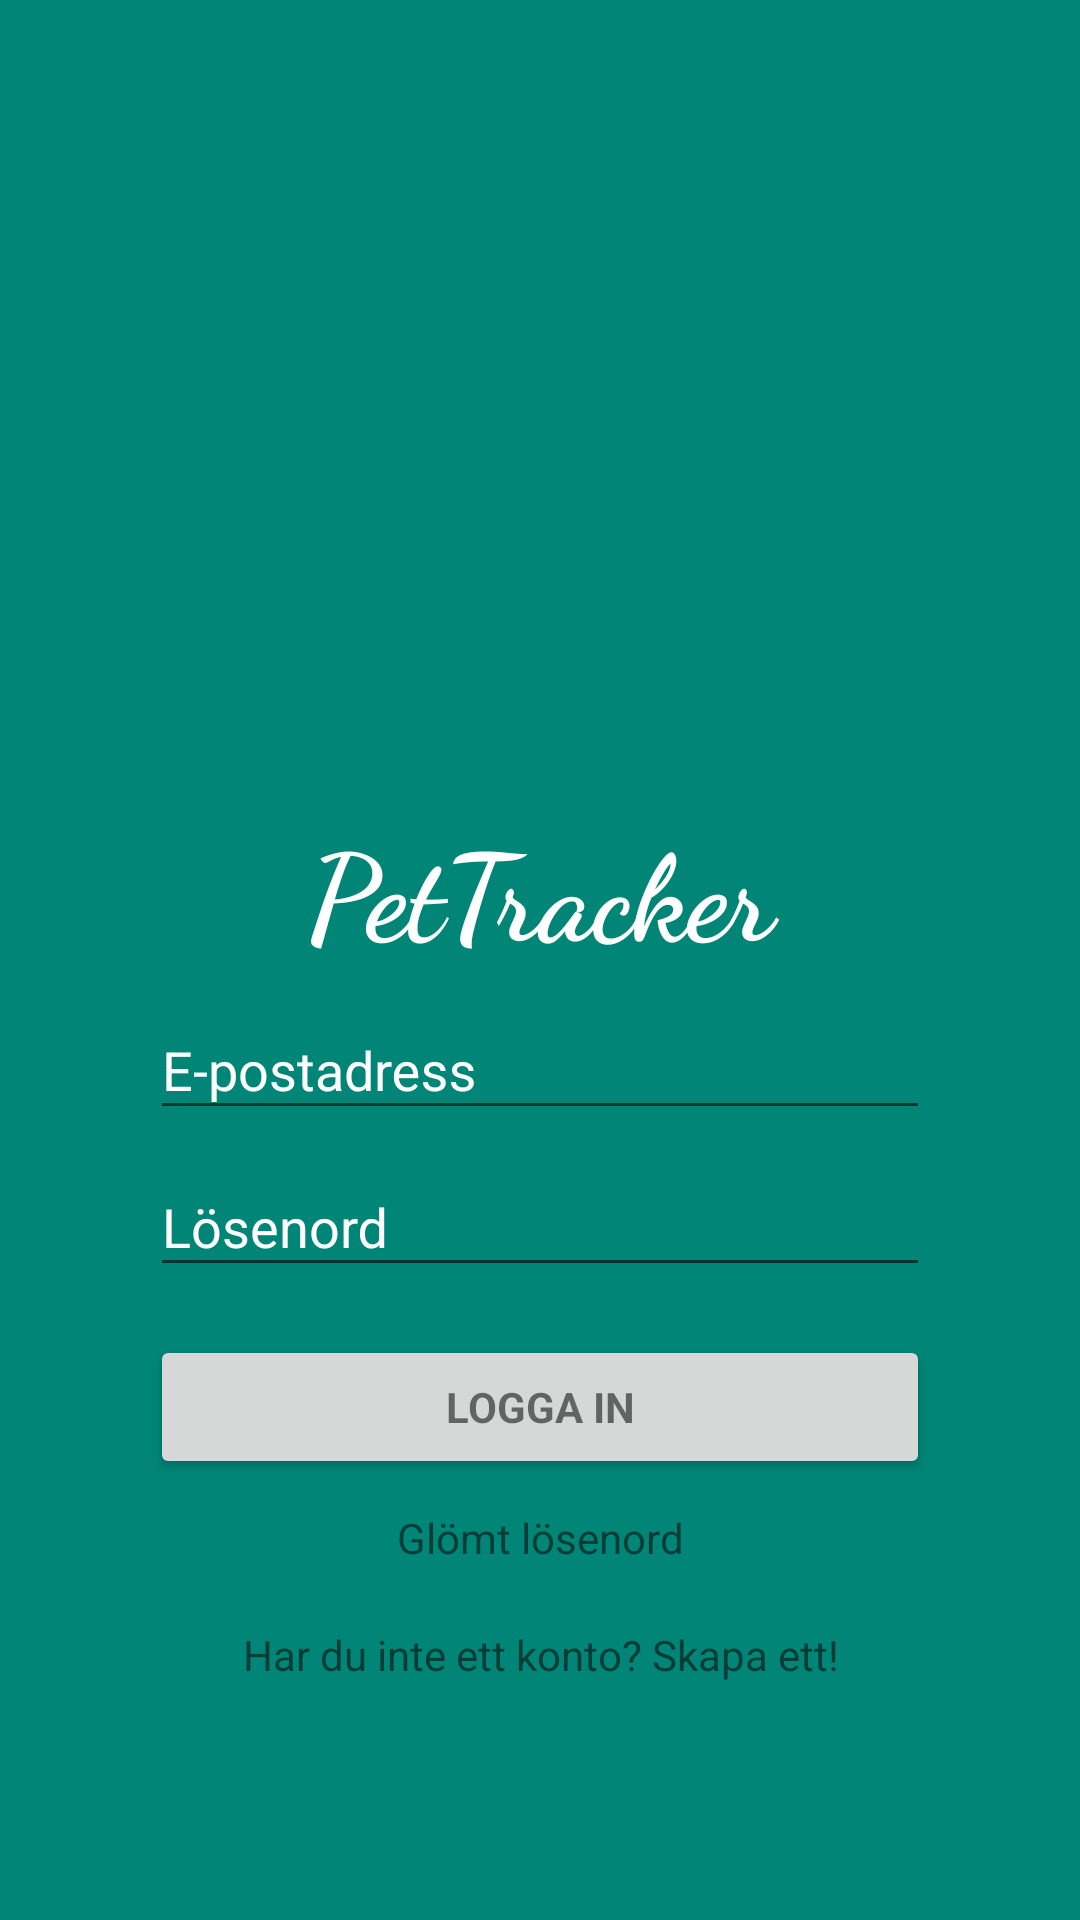

This screen was rendered from an Android layout file. Write that file and the resources it references.
<!-- AndroidManifest.xml: application theme AppTheme -->
<!-- res/layout/activity_login.xml -->
<?xml version="1.0" encoding="utf-8"?>
<LinearLayout xmlns:android="http://schemas.android.com/apk/res/android"
    xmlns:app="http://schemas.android.com/apk/res-auto"
    xmlns:tools="http://schemas.android.com/tools"
    android:layout_width="match_parent"
    android:layout_height="match_parent"
    android:layout_gravity="center"
    android:orientation="vertical"
    android:gravity="center"
    android:background="@color/colorPrimary"
    android:paddingEnd="50dp"
    android:paddingStart="50dp">

    

    <ImageView
        android:layout_width="200dp"
        android:layout_height="200dp"
        android:src="@drawable/ic_pets_white_24dp"
        android:layout_gravity="center_horizontal"/>

    <TextView
        android:id="@+id/textView"
        android:layout_width="match_parent"
        android:layout_height="wrap_content"
        android:text="@string/app_name"
        android:textColor="@color/colorOnPrimary"
        android:textSize="40dp"
        android:gravity="center"
        android:textStyle="bold"
        android:fontFamily="cursive"/>

    <LinearLayout
        android:id="@+id/email_login_form"
        android:layout_width="match_parent"
        android:layout_height="wrap_content"
        android:orientation="vertical">

        <android.support.design.widget.TextInputLayout
            android:layout_width="match_parent"
            android:layout_height="wrap_content"
            android:textColor="@color/colorOnPrimary"
            android:textColorHint="@color/colorOnPrimary"
            >

            <AutoCompleteTextView

                android:id="@+id/emailLI"
                android:layout_width="match_parent"
                android:layout_height="wrap_content"
                android:hint="@string/prompt_email"
                android:inputType="textEmailAddress"
                android:maxLines="1"
                android:singleLine="true"
                android:textColor="@color/colorOnPrimary"
                android:imeActionId="6"
                android:imeOptions="actionUnspecified"/>

        </android.support.design.widget.TextInputLayout>

        <android.support.design.widget.TextInputLayout
            android:layout_width="match_parent"
            android:layout_height="wrap_content"
            android:textColor="@color/colorOnPrimary"
            android:textColorHint="@color/colorOnPrimary">

            <EditText
                android:id="@+id/passwordLI"
                android:layout_width="match_parent"
                android:layout_height="wrap_content"
                android:hint="@string/prompt_password"
                android:imeActionId="6"
                android:imeOptions="actionUnspecified"
                android:inputType="textPassword"
                android:maxLines="1"
                android:singleLine="true"
                android:textColor="@color/colorOnPrimary"/>

        </android.support.design.widget.TextInputLayout>

        <Button
            android:id="@+id/signInButtonID"
            style="?android:textAppearanceSmall"
            android:layout_width="match_parent"
            android:layout_height="wrap_content"
            android:layout_marginTop="16dp"
            android:text="@string/sign_in_button"
            android:textStyle="bold" />



    </LinearLayout>

    <TextView
        android:id="@+id/forgotPassword"
        android:layout_width="match_parent"
        android:layout_height="wrap_content"
        android:gravity="center_horizontal"
        android:padding="10dp"
        android:text="@string/forgotten_password" />

    <TextView
        android:id="@+id/toSignUp"
        android:layout_width="match_parent"
        android:layout_height="wrap_content"
        android:gravity="center_horizontal"
        android:padding="10dp"
        android:text="@string/to_sign_up" />



    <ProgressBar
        android:id="@+id/progressbarLI"
        android:layout_width="wrap_content"
        android:layout_height="wrap_content"
        android:layout_gravity="center"
        android:visibility="gone"/>
</LinearLayout>
<!-- resources referenced by this layout -->
<resources>
  <color name="colorOnPrimary">#FFFFFF</color>
  <color name="colorPrimary">#008577</color>
  <string name="app_name">PetTracker</string>
  <string name="forgotten_password">Glömt lösenord</string>
  <string name="prompt_email">E-postadress</string>
  <string name="prompt_password">Lösenord</string>
  <string name="sign_in_button">Logga in</string>
  <string name="to_sign_up">Har du inte ett konto? Skapa ett!</string>
  <style name="AppTheme" parent="Theme.AppCompat.Light.NoActionBar">
          
          <item name="colorPrimary">@color/colorPrimary</item>
          <item name="colorPrimaryDark">@color/colorPrimaryDark</item>
          <item name="colorAccent">@color/colorAccent</item>
      </style>
  <color name="colorPrimaryDark">#00574B</color>
  <color name="colorAccent">#4cb5a6</color>
</resources>
